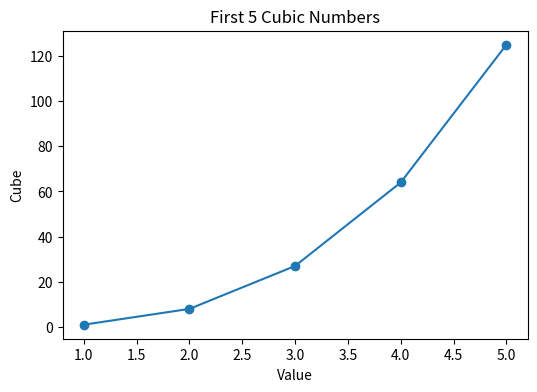
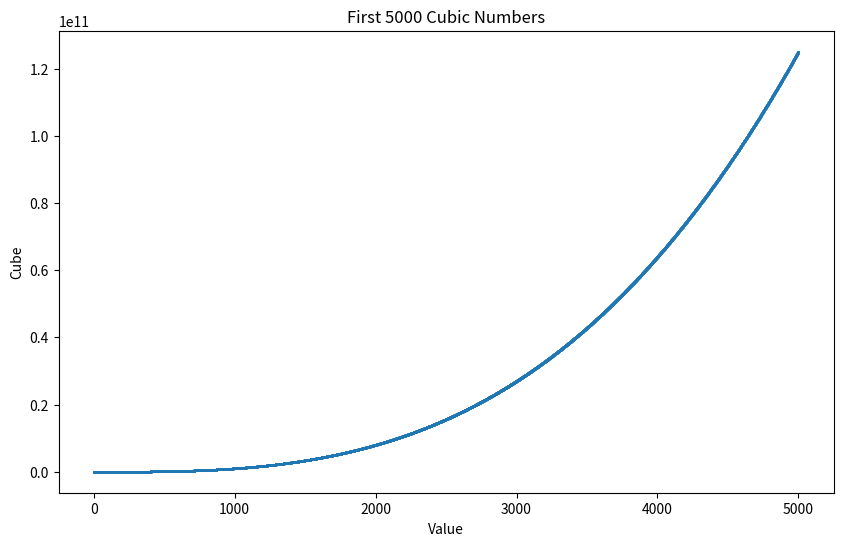
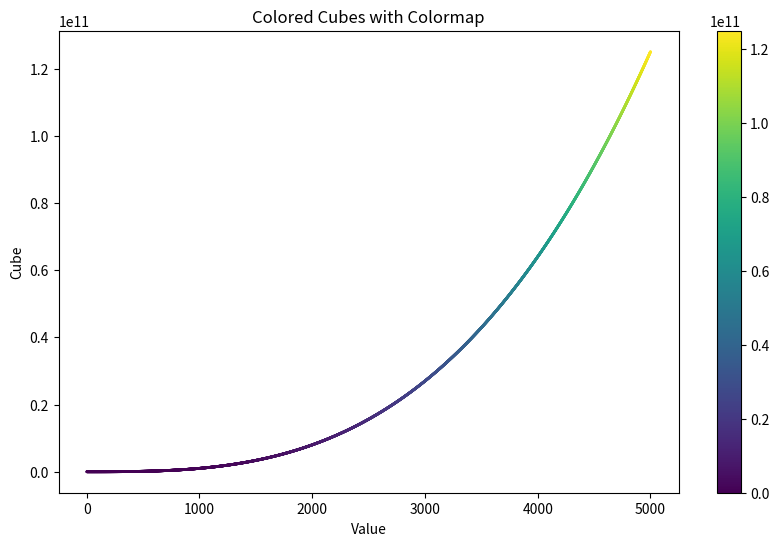

Here is the Python script that generated these plots, in order:
import matplotlib.pyplot as plt

# First 5 cubes
x_values = list(range(1, 6))
y_values = [x**3 for x in x_values]

plt.figure(figsize=(6, 4))
plt.plot(x_values, y_values, marker='o')
plt.title("First 5 Cubic Numbers")
plt.xlabel("Value")
plt.ylabel("Cube")
plt.show()

# First 5000 cubes
x_values = list(range(1, 5001))
y_values = [x**3 for x in x_values]

plt.figure(figsize=(10, 6))
plt.scatter(x_values, y_values, s=1)
plt.title("First 5000 Cubic Numbers")
plt.xlabel("Value")
plt.ylabel("Cube")
plt.show()


plt.figure(figsize=(10, 6))
plt.scatter(x_values, y_values, c=y_values, cmap='viridis', s=1)
plt.title("Colored Cubes with Colormap")
plt.xlabel("Value")
plt.ylabel("Cube")
plt.colorbar()
plt.show()
